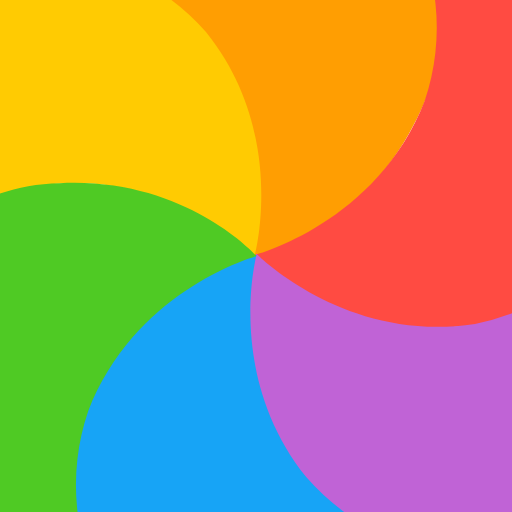
t = 0.00 s
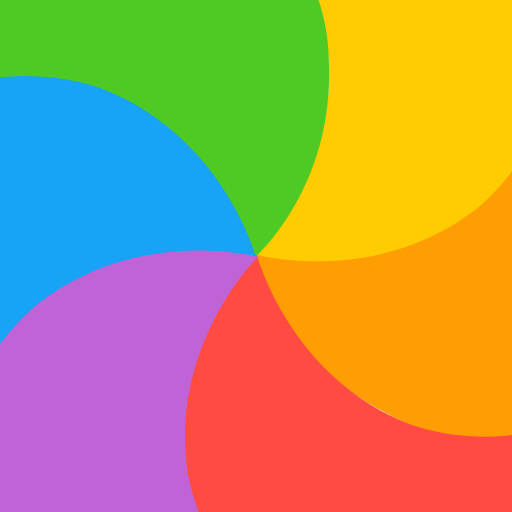
t = 0.90 s
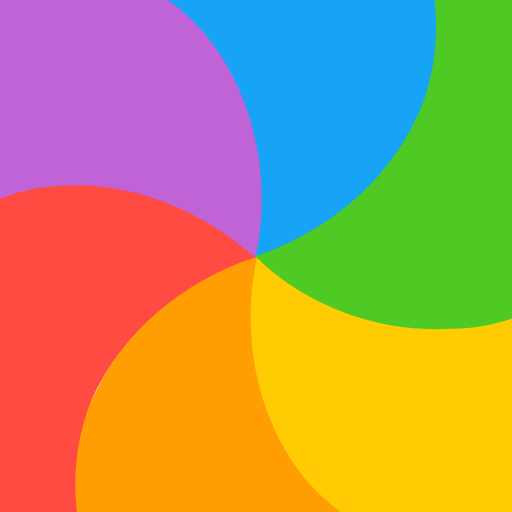
t = 1.80 s
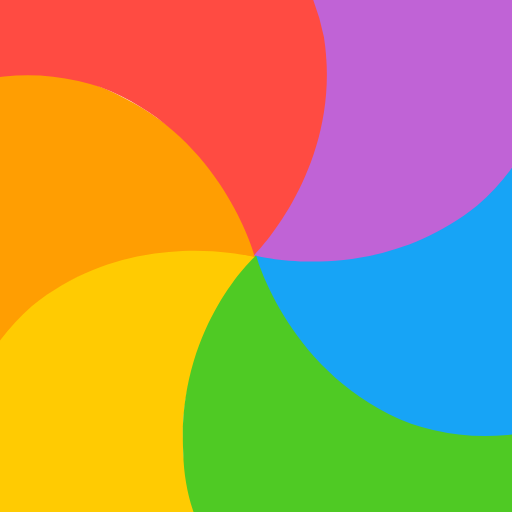
t = 2.70 s

The animated SVG that drew these frames (rendered in a browser with its animation timeline set to each time). Animation: 1 SMIL element (animateTransform=1); one cycle of 3.60 s, repeats indefinitely.

<?xml version="1.0" encoding="UTF-8" standalone="no"?><svg xmlns:svg="http://www.w3.org/2000/svg" xmlns="http://www.w3.org/2000/svg" xmlns:xlink="http://www.w3.org/1999/xlink" version="1.0" width="256px" height="256px" viewBox="0 0 128 128" xml:space="preserve"><rect x="0" y="0" width="100%" height="100%" fill="#FFFFFF" /><g><path d="M8.64-11.68c12.46.14 34 3.7 46.66 24.64C72.44 39.36 64 64 64 64S41.62 41.42 9.3 46.47A56.83 56.83 0 0 0-29.16 74.4a94.76 94.76 0 0 1-.6-10.4A93.63 93.63 0 0 1 8.66-11.68z" fill="#ffcb02"/><path d="M103.52 31.03C89.2 59.07 63.62 64.1 63.62 64.1S72.03 33.43 51.5 8A56.8 56.8 0 0 0 8.18-11.34a93.85 93.85 0 0 1 93.2-10.68c6.12 10.76 14.1 31.4 2.14 53.05z" fill="#ff9e02"/><path d="M112.25 81.77c-31.44 1.62-48.57-18-48.57-18s30.74-8.07 42.5-38.56a56.8 56.8 0 0 0-4.96-47.27 93.84 93.84 0 0 1 55.94 75.4c-6.24 10.68-20.13 27.97-44.9 28.45z" fill="#ff4b42"/><path d="M72.8 114.5c-17.13-26.4-8.7-51.06-8.7-51.06s22.36 22.6 54.65 17.54a56.8 56.8 0 0 0 38.4-27.8 94.74 94.74 0 0 1 .6 10.82 93.62 93.62 0 0 1-37.7 75.18c-12.34-.03-34.4-3.35-47.25-24.67z" fill="#c063d6"/><path d="M24.25 96.83C38.57 68.8 64.13 63.77 64.13 63.77s-8 30.2 12.53 55.62a57.53 57.53 0 0 0 43.52 19.67 93.86 93.86 0 0 1-93.75 10.85c-6.14-10.75-14.15-31.4-2.18-53.1z" fill="#17a4f6"/><path d="M-29.24 73.98C-23.06 63.2-9.5 46.28 14.94 45.8c31.45-1.63 49.2 18.23 49.2 18.23s-30.32 8.25-42.08 38.74a57.12 57.12 0 0 0 4.74 47.32 93.84 93.84 0 0 1-56.04-76.13z" fill="#4fca24"/><animateTransform attributeName="transform" type="rotate" from="0 64 64" to="360 64 64" dur="3600ms" repeatCount="indefinite"></animateTransform></g></svg>